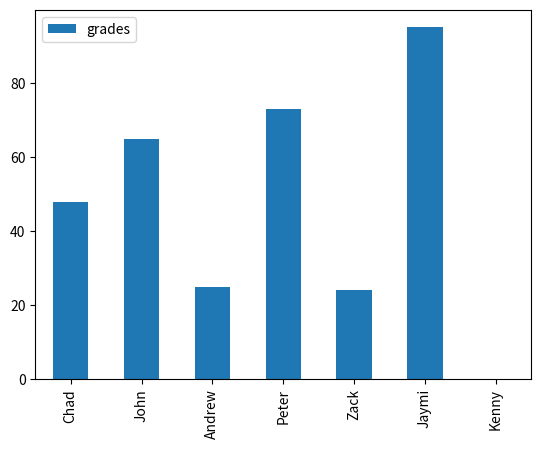

Here is the Python script that generated this plot:
import numpy as np
import pandas as pd

# DataFrame Modification

day1 = {
    'apples' : 3,
    'oranges' : 1,
    'pears' : 4,
    'cherries' : 1,
    'peaches' : 5,
    'chestnuts' : 9
}
day2 = {
    'apples' : 2,
    'oranges' : 7,
    'pears' : 1,
    'cherries' : 8,
    'peaches' : 2,
    'chestnuts' : 8
}
day3 = {
    'apples' : 2,
    'oranges' : 6,
    'pears' : 5,
    'cherries' : 3,
    'peaches' : 3,
    'chestnuts' : 3
}
dfData = {
    "day1" : day1,
    "day2" : day2,
    "day3" : day3
}
df = pd.DataFrame(dfData)
# print(df)

labels = ['apples', 'oranges', 'pears',
          'cherries', 'peaches', 'chestnuts']
day4 = pd.Series([8, 4, 5, 2, 7, 1], index=labels)

# add day4
df["day4"] = day4

# add day1 and day2
df["day1+2"] = df["day1"] + df["day2"]

# Delete day1
# del df["day1"]
d3 = df.pop("day3")

# print(df)
# print(d3)

df.insert(2, "day3", d3)
print(df)

# df.assign(): a more powerful function  for column insertion
# Returns a new DataFrame intead of changing the original
# great for method chaining)
# new_df = df.assign(day2diff = df["day2"] - df["day1"])\
#     .assign(day3diff = df["day3"] - df["day2"])\
#     .assign(totalDiff = lambda x: (x["day2diff"] + x["day3diff"]))
# print(new_df)

# Homework:
# Use Assign to add a "Price" column, and immediately
# in the second layer, use the price column and day1 column
# To calculate the day1Profit
# Profit = price * amount
# 2 layers of assign()
# Make up the price yourself

# df.assign(Add Price in).assign(price * day1)

#Answer:
new_df = df.assign(day2diff = df["day2"] - df["day1"])\
    .assign(day3diff = df["day3"] - df["day2"])\
    .assign(totalDiff = lambda x: (x["day2diff"] + x["day3diff"]))\
    .assign(price = pd.Series([8, 4, 5, 2, 7, 1], index=labels))\
    .assign(Profit=lambda x: (x["price"] * x["totalDiff"]))

print(new_df)

# Finally GRaphs!
# First thing, import pyplot


import matplotlib.pyplot as plt
plt.close("all")

labels = ['apples', 'oranges', 'pears',
          'cherries', 'peaches', 'chestnuts']

day1 = {
    'apples' : 3,
    'oranges' : 1,
    'pears' : 4,
    'cherries' : 1,
    'peaches' : 5,
    'chestnuts' : 9
}
day2 = {
    'apples' : 2,
    'oranges' : 7,
    'pears' : 1,
    'cherries' : 8,
    'peaches' : 2,
    'chestnuts' : 8
}
day3 = {
    'apples' : 2,
    'oranges' : 6,
    'pears' : 5,
    'cherries' : 3,
    'peaches' : 3,
    'chestnuts' : 3
}
dfData = {
    "day1" : day1,
    "day2" : day2,
    "day3" : day3
}
df = pd.DataFrame(dfData)
print(df)

# Reverse axis
# df.T is what we want (Transposed)
# print(df.T)


# It plots with the data from dataFrame df
# df.T.plot()


# Can also apply different types of graphs
# Bar Charts
# df.plot(kind="bar")

# Box Charts
# df.plot(kind="box")

# Histograms with subplots enabled
# df.T.plot(kind="hist", subplots = True)

# Pie Charts with subplots enabled
# df.plot(kind="pie", subplots=True, figsize=[15, 6])

# Horizontal Bar Chart, stacked (not-recommended)
# df.T.plot.barh(stacked=True, legend=False)

# Layout: (x, y)
# df.plot(kind="pie", subplots=True, layout=(2, 2), figsize=[15, 6])

# Table: boolean
# df.T.plot.barh(stacked=True, legend=False, table=True)

# It shows all plots
# plt.show()




names = pd.Series(['Chad', 'John', 'Andrew', 'Peter', 'Zack', 'Jaymi', 'Kenny'],
                   index = [1001, 1002, 1003, 1004, 1005, 1006, 1007],
                   name="Name")
grades = pd.Series({1001:48, 1002:65, 1003:25, 1004:73, 1005:24, 1006:95, 1007:0},
                   name="Grade")
ism = pd.Series({1001: False, 1002: True, 1004: False, 1006: True, 1007: True},
                name = "isStudyingMath")
d = {
    "names" : names,
    "grades" : grades,
    "IsStudyingMath" : ism
}

df = pd.DataFrame(d)
print(df)

# In-Class Exercise: Graph the data

df.plot(kind="bar")
plt.xticks([0, 1, 2, 3, 4, 5, 6], ['Chad', 'John', 'Andrew', 'Peter', 'Zack', 'Jaymi', 'Kenny'])
plt.show()


